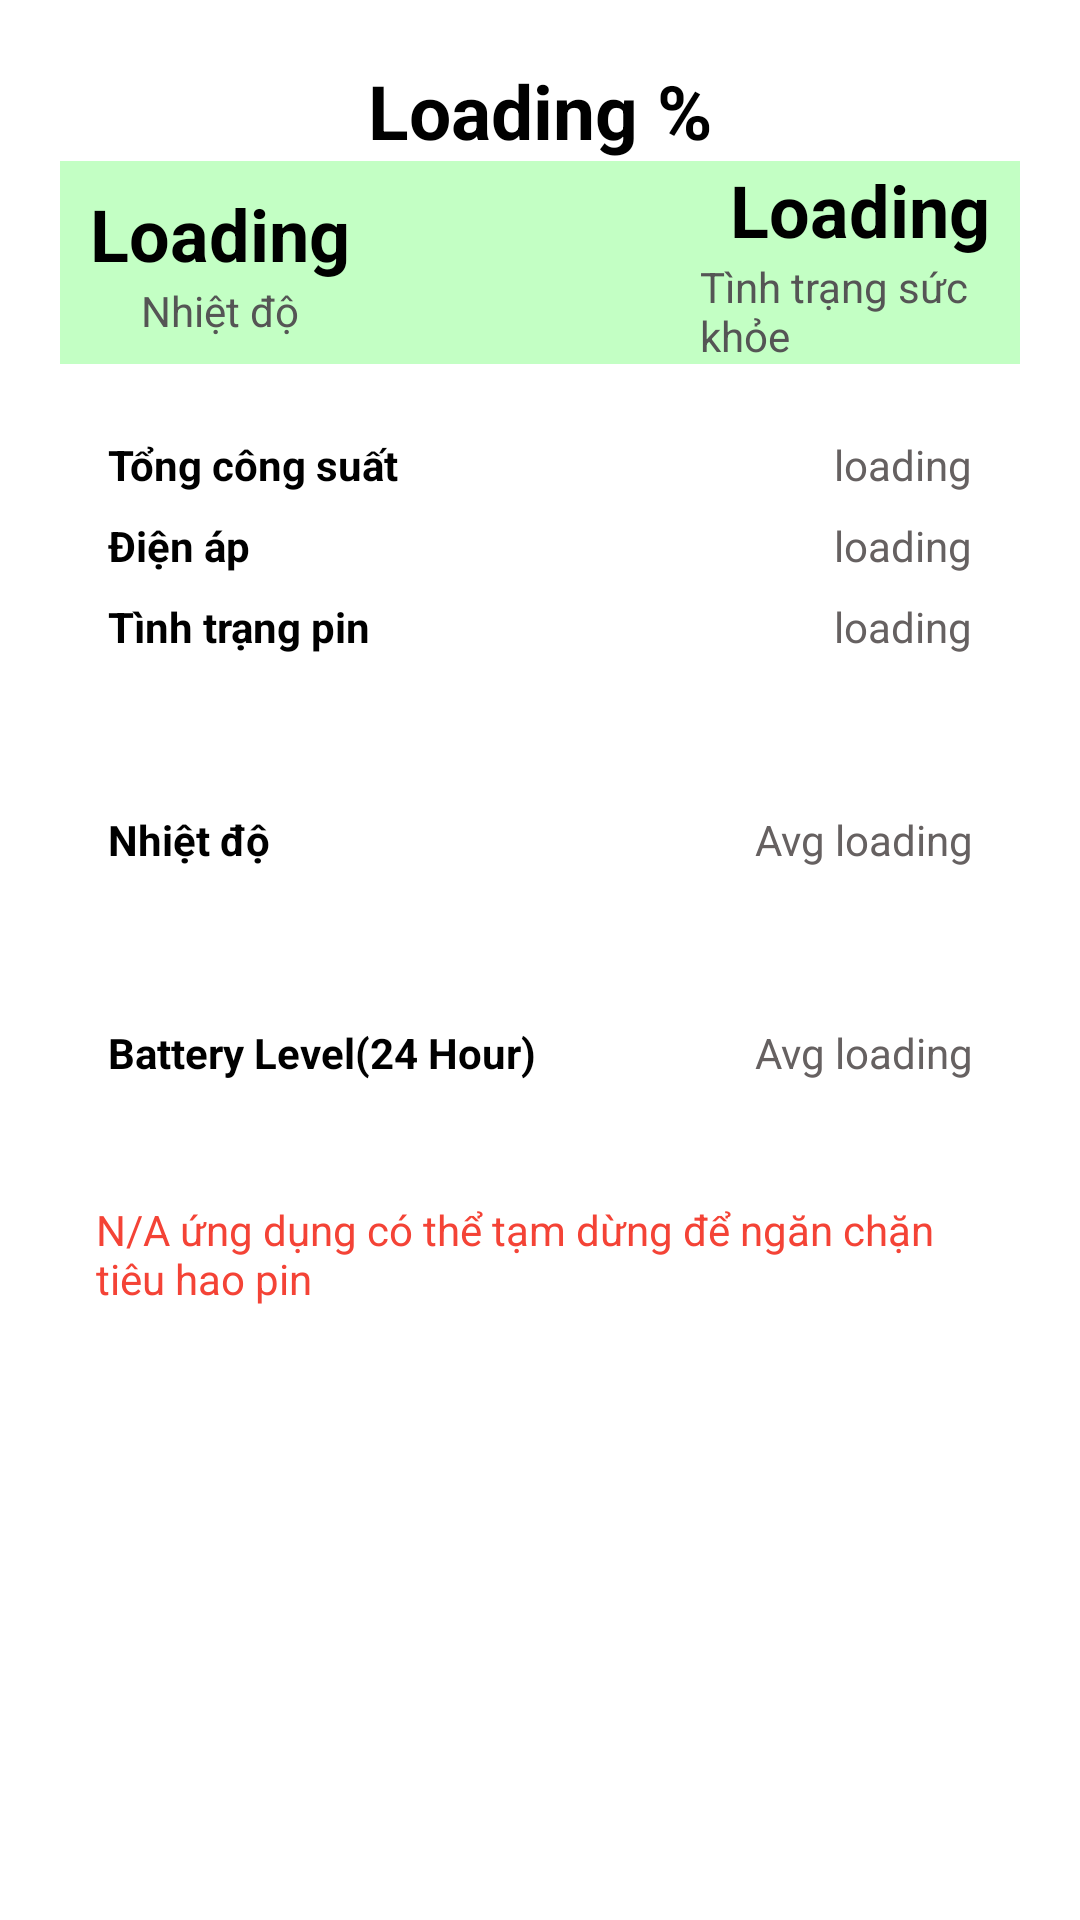

Layout XML and referenced resources for this Android screen:
<!-- AndroidManifest.xml: application theme Theme.CPUMonitor -->
<!-- res/layout/fragment_battery.xml -->
<?xml version="1.0" encoding="utf-8"?>
<FrameLayout xmlns:android="http://schemas.android.com/apk/res/android"
    android:layout_width="match_parent"
    android:layout_height="match_parent">

    <ScrollView
        android:layout_width="match_parent"
        android:layout_height="match_parent"
        android:background="#F3FFFFFF"
        android:padding="20dp">

        <LinearLayout
            android:layout_width="match_parent"
            android:layout_height="wrap_content"
            android:orientation="vertical">

            <TextView
                android:id="@+id/tvLevel"
                android:layout_width="match_parent"
                android:layout_height="wrap_content"
                android:textSize="25sp"
                android:textColor="@color/black"
                android:textStyle="bold"
                android:gravity="center"
                android:text="Loading %" />
            <TableLayout
                android:background="#C3FFC4"
                android:layout_width="match_parent"
                android:layout_height="wrap_content"
                android:stretchColumns="*">

                <TableRow
                    android:layout_width="match_parent"
                    android:layout_height="wrap_content"
                    android:gravity="center">

                    
                    <LinearLayout
                        android:layout_width="0dp"
                        android:layout_height="wrap_content"
                        android:layout_weight="1"
                        android:orientation="vertical"
                        android:gravity="center">

                        
                        <TextView
                            android:id="@+id/tvTemp"
                            android:layout_width="wrap_content"
                            android:layout_height="wrap_content"
                            android:text="Loading"
                            android:textSize="24sp"
                            android:textStyle="bold"
                            android:textColor="#000"/>

                        
                        <TextView
                            android:layout_width="wrap_content"
                            android:layout_height="wrap_content"
                            android:text="Nhiệt độ"
                            android:textSize="14sp"
                            android:textColor="#555"/>
                    </LinearLayout>

                    
                    <LinearLayout
                        android:layout_width="0dp"
                        android:layout_height="wrap_content"
                        android:layout_weight="1"
                        android:orientation="vertical"
                        android:gravity="center"/>

                    
                    <LinearLayout
                        android:layout_width="0dp"
                        android:layout_height="wrap_content"
                        android:layout_weight="1"
                        android:orientation="vertical"
                        android:gravity="center">

                        <TextView
                            android:id="@+id/tvHealth"
                            android:layout_width="wrap_content"
                            android:layout_height="wrap_content"
                            android:text="Loading"
                            android:textSize="24sp"
                            android:textStyle="bold"
                            android:textColor="#000"/>

                        <TextView
                            android:layout_width="wrap_content"
                            android:layout_height="wrap_content"
                            android:text="Tình trạng sức khỏe"
                            android:textSize="14sp"
                            android:textColor="#555"/>
                    </LinearLayout>

                </TableRow>
            </TableLayout>
            
            <LinearLayout
                android:layout_width="match_parent"
                android:layout_height="wrap_content"
                android:layout_marginBottom="12dp"
                android:background="@drawable/bg_rounded"
                android:elevation="2dp"
                android:orientation="vertical"
                android:padding="12dp">

                <TableLayout
                    android:layout_width="match_parent"
                    android:layout_height="wrap_content"
                    android:layout_marginTop="8dp"
                    android:stretchColumns="1">

                    <TableRow>
                        <TextView
                            android:padding="4dp"
                            android:textColor="#000"
                            android:text="Tổng công suất"
                            android:textStyle="bold" />
                        <TextView
                            android:id="@+id/tvCapacity"
                            android:gravity="end"
                            android:padding="4dp"
                            android:textColor="#666161"
                            android:text="loading" />
                    </TableRow>

                    <TableRow>
                        <TextView
                            android:padding="4dp"
                            android:textColor="#000"
                            android:text="Điện áp"
                            android:textStyle="bold" />
                        <TextView
                            android:id="@+id/tvVoltage"
                            android:gravity="end"
                            android:padding="4dp"
                            android:textColor="#666161"
                            android:text="loading" />
                    </TableRow>

                    <TableRow>
                        <TextView
                            android:padding="4dp"
                            android:textColor="#000"
                            android:text="Tình trạng pin"
                            android:textStyle="bold" />
                        <TextView
                            android:id="@+id/tvStatus"
                            android:gravity="end"
                            android:padding="4dp"
                            android:textColor="#666161"
                            android:text="loading" />
                    </TableRow>

                </TableLayout>
            </LinearLayout>

            <LinearLayout
                android:layout_width="match_parent"
                android:layout_height="wrap_content"
                android:layout_marginBottom="12dp"
                android:background="@drawable/bg_rounded"
                android:elevation="2dp"
                android:orientation="vertical"
                android:padding="12dp">

                <TableLayout
                    android:layout_width="match_parent"
                    android:layout_height="wrap_content"
                    android:layout_marginTop="8dp"
                    android:stretchColumns="1">

                    <TableRow>
                        <TextView
                            android:padding="4dp"
                            android:textColor="#000"
                            android:text="Nhiệt độ"
                            android:textStyle="bold" />
                        <TextView
                            android:id="@+id/txtTemperatureAVG"
                            android:gravity="end"
                            android:padding="4dp"
                            android:textColor="#666161"
                            android:text="Avg loading" />
                    </TableRow>
                </TableLayout>

            </LinearLayout>
            <LinearLayout
                android:layout_width="match_parent"
                android:layout_height="wrap_content"
                android:layout_marginBottom="12dp"
                android:background="@drawable/bg_rounded"
                android:elevation="2dp"
                android:orientation="vertical"
                android:padding="12dp">

                <TableLayout
                    android:layout_width="match_parent"
                    android:layout_height="wrap_content"
                    android:layout_marginTop="8dp"
                    android:stretchColumns="1">

                    <TableRow>
                        <TextView
                            android:padding="4dp"
                            android:textColor="#000"
                            android:text="Battery Level(24 Hour)"
                            android:textStyle="bold" />
                        <TextView
                            android:id="@+id/txtBatteryLevelAVG"
                            android:gravity="end"
                            android:padding="4dp"
                            android:textColor="#666161"
                            android:text="Avg loading" />
                    </TableRow>
                </TableLayout>

            </LinearLayout>
            <LinearLayout
                android:layout_width="match_parent"
                android:layout_height="wrap_content"
                android:layout_marginBottom="12dp"
                android:background="@drawable/bg_rounded"
                android:elevation="2dp"
                android:orientation="vertical"
                android:padding="12dp">

                <TextView
                    android:id="@+id/txtquantityAppRunning"
                    android:layout_width="match_parent"
                    android:layout_height="wrap_content"
                    android:textColor="#F44336"
                    android:text="N/A ứng dụng có thể tạm dừng để ngăn chặn tiêu hao pin"/>

                <TableLayout
                    android:id="@+id/tblApps"
                    android:layout_width="match_parent"
                    android:layout_height="wrap_content"
                    android:textColor="#666161"/>
            </LinearLayout>


        </LinearLayout>
    </ScrollView>
</FrameLayout>
<!-- resources referenced by this layout -->
<resources>
  <style name="Theme.CPUMonitor" parent="Base.Theme.CPUMonitor" />
  <style name="Base.Theme.CPUMonitor" parent="Theme.Material3.DayNight.NoActionBar">
          
          
      </style>
  <!-- not gathered from this repository: default colours our renderer supplied (Android Studio template values) -->
  <color name="black">#FF000000</color>
</resources>
